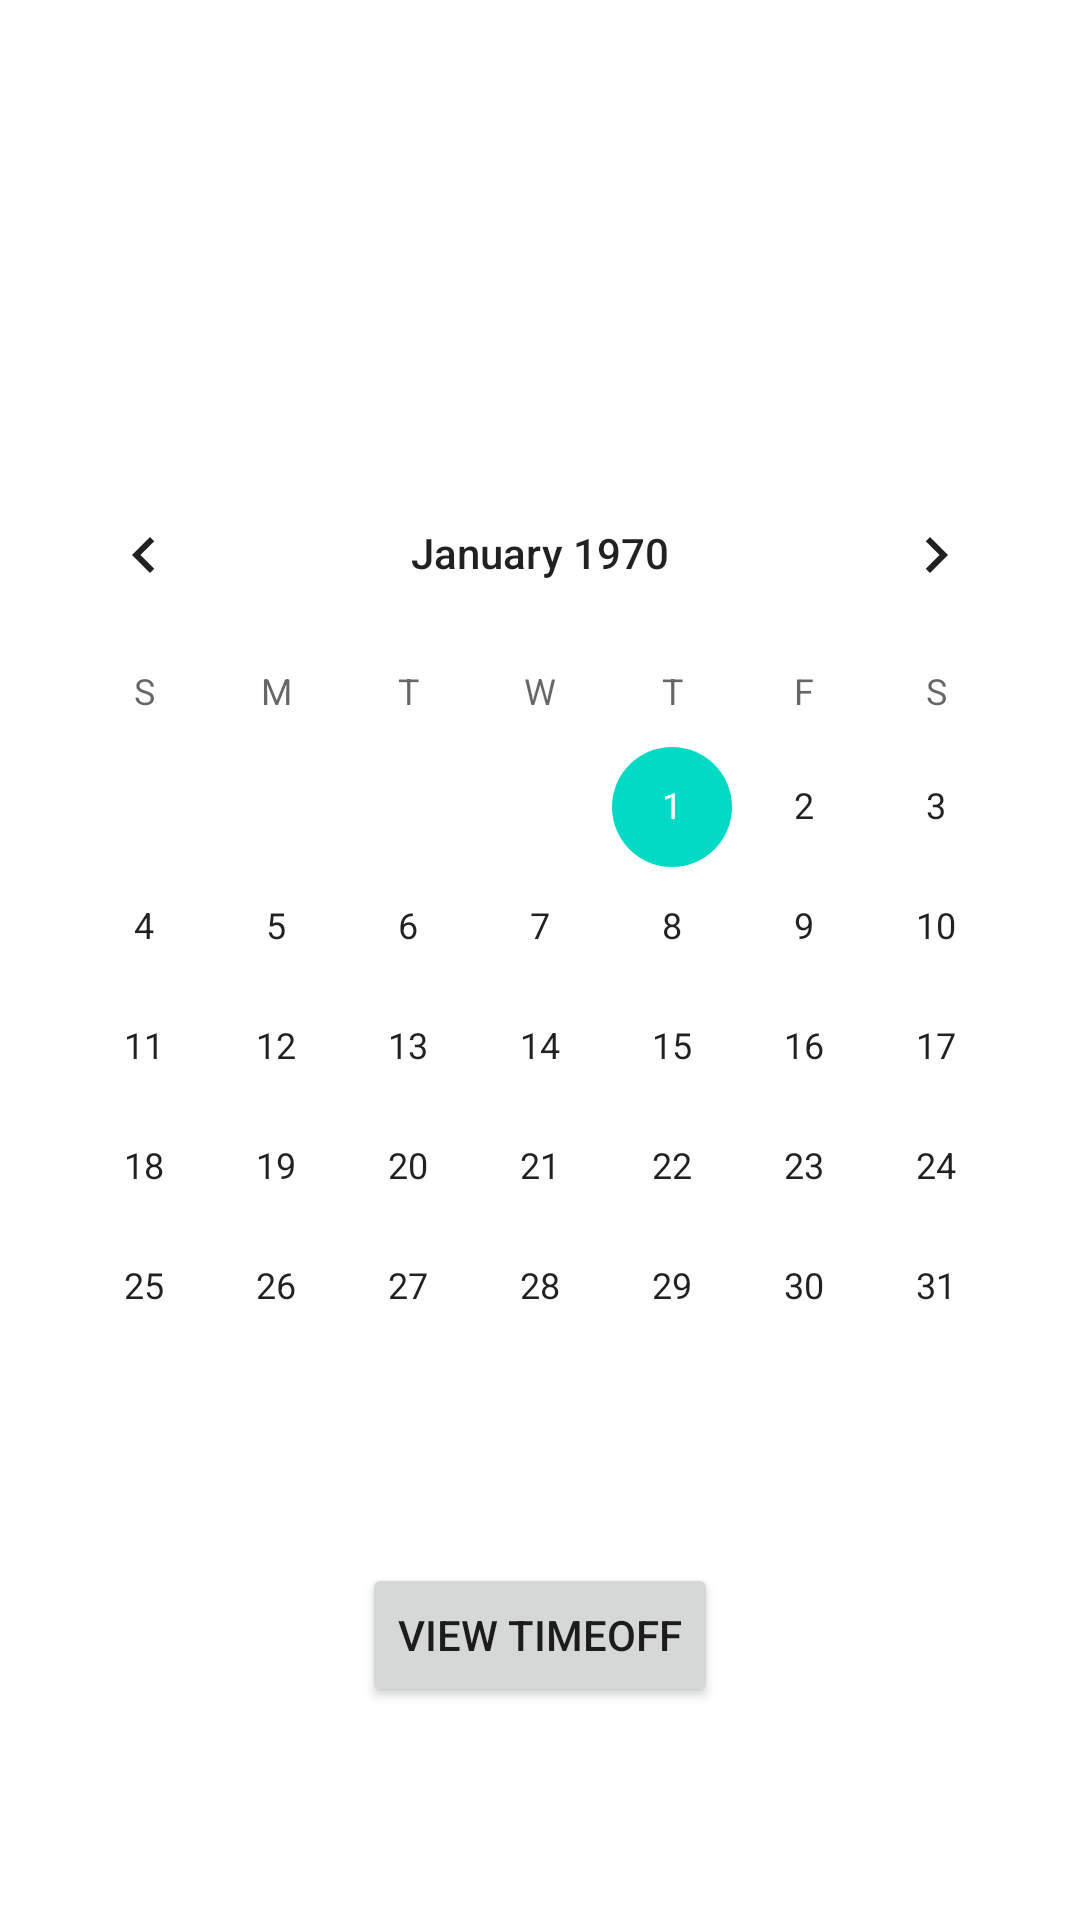

Reconstruct the res/layout file that produces this screen, plus the resources it refers to.
<!-- AndroidManifest.xml: application theme Theme.Workday -->
<!-- res/layout/activity_main.xml -->
<?xml version="1.0" encoding="utf-8"?>
<androidx.constraintlayout.widget.ConstraintLayout xmlns:android="http://schemas.android.com/apk/res/android"
    xmlns:app="http://schemas.android.com/apk/res-auto"
    xmlns:tools="http://schemas.android.com/tools"
    android:layout_width="match_parent"
    android:layout_height="match_parent"
    tools:context=".MainActivity">

    <CalendarView
        android:id="@+id/calendar_view"
        android:layout_width="wrap_content"
        android:layout_height="wrap_content"
        app:layout_constraintBottom_toBottomOf="parent"
        app:layout_constraintEnd_toEndOf="parent"
        app:layout_constraintStart_toStartOf="parent"
        app:layout_constraintTop_toTopOf="parent" />

    <Button
        android:id="@+id/view_TO_button"
        android:layout_width="wrap_content"
        android:layout_height="wrap_content"
        android:layout_marginTop="32dp"
        android:text="View TimeOff"
        app:layout_constraintEnd_toEndOf="parent"
        app:layout_constraintStart_toStartOf="parent"
        app:layout_constraintTop_toBottomOf="@+id/calendar_view" />

</androidx.constraintlayout.widget.ConstraintLayout>
<!-- resources referenced by this layout -->
<resources>
  <style name="Theme.Workday" parent="Theme.MaterialComponents.DayNight.DarkActionBar">
          
          <item name="colorPrimary">@color/purple_500</item>
          <item name="colorPrimaryVariant">@color/purple_700</item>
          <item name="colorOnPrimary">@color/white</item>
          
          <item name="colorSecondary">@color/teal_200</item>
          <item name="colorSecondaryVariant">@color/teal_700</item>
          <item name="colorOnSecondary">@color/black</item>
          
          <item name="android:statusBarColor" tools:targetApi="l">?attr/colorPrimaryVariant</item>
          
      </style>
  <!-- not gathered from this repository: default colours our renderer supplied (Android Studio template values) -->
  <color name="purple_500">#FF6200EE</color>
  <color name="purple_700">#FF3700B3</color>
  <color name="teal_200">#FF03DAC5</color>
  <color name="teal_700">#FF018786</color>
  <color name="black">#FF000000</color>
  <color name="white">#FFFFFFFF</color>
</resources>
